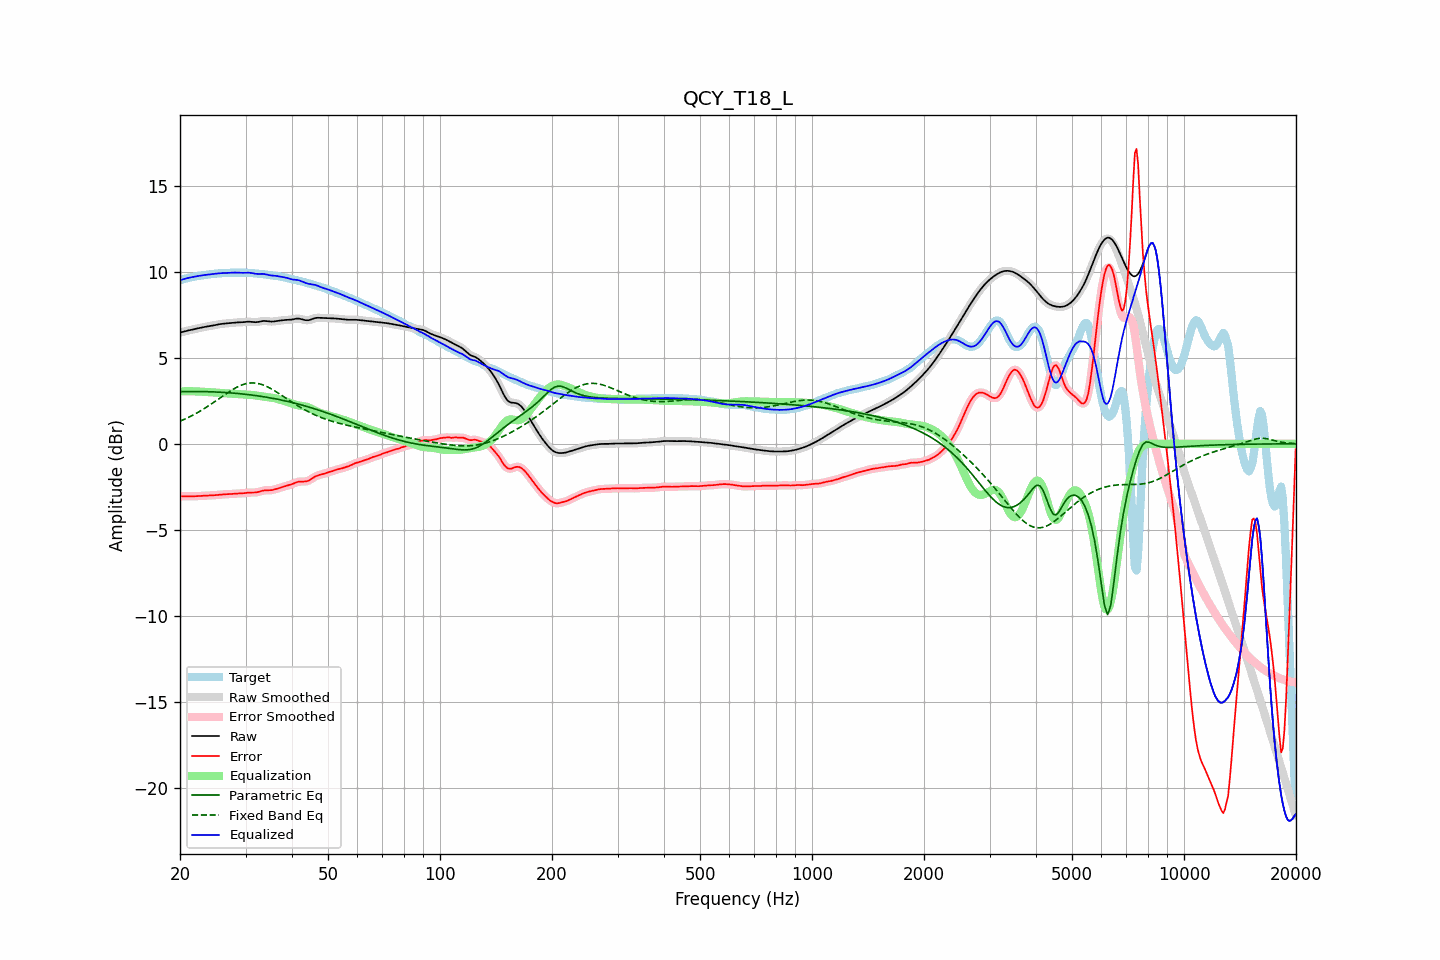

The data file committed next to this chart (first rows):
frequency, raw, error, smoothed, error_smoothed, equalization, parametric_eq, fixed_band_eq, equalized_raw, equalized_smoothed, target
20.00, 6.47, -3.05, 6.47, -3.05, 3.05, 3.03, 1.31, 9.52, 9.52, 9.52
20.20, 6.49, -3.05, 6.49, -3.05, 3.05, 3.03, 1.35, 9.55, 9.55, 9.55
20.40, 6.52, -3.05, 6.52, -3.05, 3.05, 3.04, 1.39, 9.57, 9.57, 9.57
20.61, 6.54, -3.06, 6.54, -3.06, 3.06, 3.04, 1.44, 9.60, 9.60, 9.60
20.81, 6.57, -3.06, 6.57, -3.06, 3.06, 3.04, 1.48, 9.62, 9.62, 9.62
21.02, 6.59, -3.06, 6.59, -3.06, 3.06, 3.04, 1.52, 9.65, 9.65, 9.64
21.23, 6.61, -3.06, 6.61, -3.06, 3.06, 3.04, 1.57, 9.67, 9.67, 9.67
21.44, 6.63, -3.06, 6.63, -3.06, 3.06, 3.04, 1.62, 9.69, 9.69, 9.69
21.66, 6.65, -3.06, 6.65, -3.06, 3.05, 3.04, 1.67, 9.71, 9.71, 9.71
21.87, 6.67, -3.05, 6.67, -3.05, 3.05, 3.04, 1.72, 9.72, 9.72, 9.73
22.09, 6.69, -3.05, 6.69, -3.05, 3.05, 3.04, 1.77, 9.74, 9.74, 9.74
22.31, 6.71, -3.05, 6.71, -3.05, 3.04, 3.04, 1.82, 9.76, 9.76, 9.76
22.54, 6.74, -3.04, 6.74, -3.04, 3.04, 3.04, 1.87, 9.77, 9.77, 9.77
22.76, 6.76, -3.03, 6.76, -3.03, 3.03, 3.04, 1.93, 9.79, 9.79, 9.79
22.99, 6.77, -3.03, 6.77, -3.03, 3.03, 3.04, 1.98, 9.80, 9.80, 9.80
23.22, 6.79, -3.02, 6.79, -3.02, 3.02, 3.04, 2.04, 9.82, 9.82, 9.81
23.45, 6.81, -3.02, 6.81, -3.02, 3.02, 3.03, 2.10, 9.83, 9.83, 9.82
23.69, 6.82, -3.01, 6.82, -3.01, 3.01, 3.03, 2.16, 9.84, 9.84, 9.84
23.92, 6.84, -3.01, 6.84, -3.01, 3.01, 3.03, 2.22, 9.85, 9.85, 9.85
24.16, 6.86, -3.01, 6.86, -3.01, 3.00, 3.03, 2.29, 9.86, 9.86, 9.86
24.40, 6.87, -3.00, 6.87, -3.00, 3.00, 3.02, 2.35, 9.87, 9.87, 9.87
24.65, 6.89, -2.99, 6.89, -2.99, 2.99, 3.02, 2.41, 9.88, 9.88, 9.89
24.89, 6.91, -2.99, 6.91, -2.99, 2.98, 3.02, 2.48, 9.89, 9.89, 9.90
25.14, 6.93, -2.98, 6.93, -2.98, 2.98, 3.01, 2.54, 9.90, 9.91, 9.91
25.39, 6.95, -2.96, 6.95, -2.97, 2.97, 3.01, 2.61, 9.92, 9.92, 9.91
25.65, 6.96, -2.96, 6.96, -2.96, 2.96, 3.00, 2.67, 9.92, 9.92, 9.92
25.91, 6.98, -2.95, 6.98, -2.95, 2.95, 3.00, 2.74, 9.93, 9.93, 9.93
26.16, 6.99, -2.94, 6.99, -2.94, 2.94, 2.99, 2.81, 9.93, 9.93, 9.93
26.43, 7.00, -2.94, 7.00, -2.94, 2.94, 2.98, 2.87, 9.94, 9.94, 9.93
26.69, 7.01, -2.93, 7.01, -2.93, 2.93, 2.98, 2.93, 9.94, 9.94, 9.94
26.96, 7.01, -2.93, 7.01, -2.93, 2.93, 2.97, 3.00, 9.94, 9.94, 9.94
27.23, 7.02, -2.93, 7.02, -2.93, 2.92, 2.97, 3.06, 9.95, 9.95, 9.95
27.50, 7.04, -2.92, 7.04, -2.92, 2.92, 2.96, 3.11, 9.95, 9.95, 9.95
27.77, 7.05, -2.91, 7.05, -2.91, 2.91, 2.95, 3.17, 9.96, 9.96, 9.96
28.05, 7.05, -2.90, 7.05, -2.90, 2.91, 2.94, 3.22, 9.96, 9.96, 9.96
28.33, 7.06, -2.90, 7.06, -2.90, 2.90, 2.93, 3.27, 9.96, 9.96, 9.96
28.62, 7.06, -2.89, 7.06, -2.89, 2.90, 2.93, 3.32, 9.96, 9.96, 9.96
28.90, 7.07, -2.89, 7.07, -2.89, 2.89, 2.92, 3.36, 9.95, 9.95, 9.96
29.19, 7.07, -2.89, 7.07, -2.89, 2.88, 2.91, 3.40, 9.95, 9.95, 9.96
29.48, 7.07, -2.88, 7.07, -2.88, 2.87, 2.90, 3.44, 9.95, 9.95, 9.95
29.78, 7.08, -2.87, 7.08, -2.87, 2.87, 2.89, 3.47, 9.95, 9.95, 9.95
30.08, 7.09, -2.86, 7.09, -2.86, 2.86, 2.88, 3.49, 9.95, 9.95, 9.95
30.38, 7.10, -2.85, 7.10, -2.85, 2.86, 2.87, 3.51, 9.96, 9.96, 9.95
30.68, 7.10, -2.84, 7.10, -2.84, 2.85, 2.86, 3.53, 9.96, 9.95, 9.94
30.99, 7.10, -2.84, 7.10, -2.84, 2.85, 2.84, 3.54, 9.94, 9.94, 9.94
31.30, 7.09, -2.84, 7.09, -2.84, 2.84, 2.83, 3.54, 9.93, 9.93, 9.93
31.61, 7.08, -2.84, 7.08, -2.84, 2.83, 2.82, 3.54, 9.91, 9.91, 9.92
31.93, 7.07, -2.83, 7.08, -2.83, 2.82, 2.81, 3.53, 9.89, 9.89, 9.91
32.24, 7.08, -2.82, 7.08, -2.82, 2.80, 2.79, 3.52, 9.88, 9.88, 9.90
32.57, 7.09, -2.80, 7.10, -2.79, 2.79, 2.78, 3.50, 9.88, 9.88, 9.89
32.89, 7.12, -2.77, 7.12, -2.77, 2.77, 2.77, 3.47, 9.89, 9.88, 9.88
33.22, 7.13, -2.74, 7.13, -2.74, 2.75, 2.75, 3.44, 9.89, 9.89, 9.87
33.55, 7.15, -2.72, 7.14, -2.72, 2.74, 2.74, 3.41, 9.88, 9.88, 9.86
33.89, 7.14, -2.71, 7.14, -2.71, 2.72, 2.72, 3.37, 9.87, 9.87, 9.85
34.23, 7.13, -2.71, 7.13, -2.71, 2.71, 2.71, 3.33, 9.85, 9.85, 9.84
34.57, 7.12, -2.71, 7.12, -2.71, 2.70, 2.69, 3.28, 9.82, 9.82, 9.83
34.92, 7.11, -2.71, 7.11, -2.70, 2.69, 2.67, 3.24, 9.80, 9.80, 9.82
35.27, 7.11, -2.69, 7.11, -2.69, 2.68, 2.66, 3.18, 9.79, 9.79, 9.80
35.62, 7.11, -2.68, 7.12, -2.68, 2.67, 2.64, 3.13, 9.78, 9.78, 9.79
35.97, 7.13, -2.65, 7.13, -2.65, 2.65, 2.62, 3.07, 9.78, 9.78, 9.78
... 635 more rows
